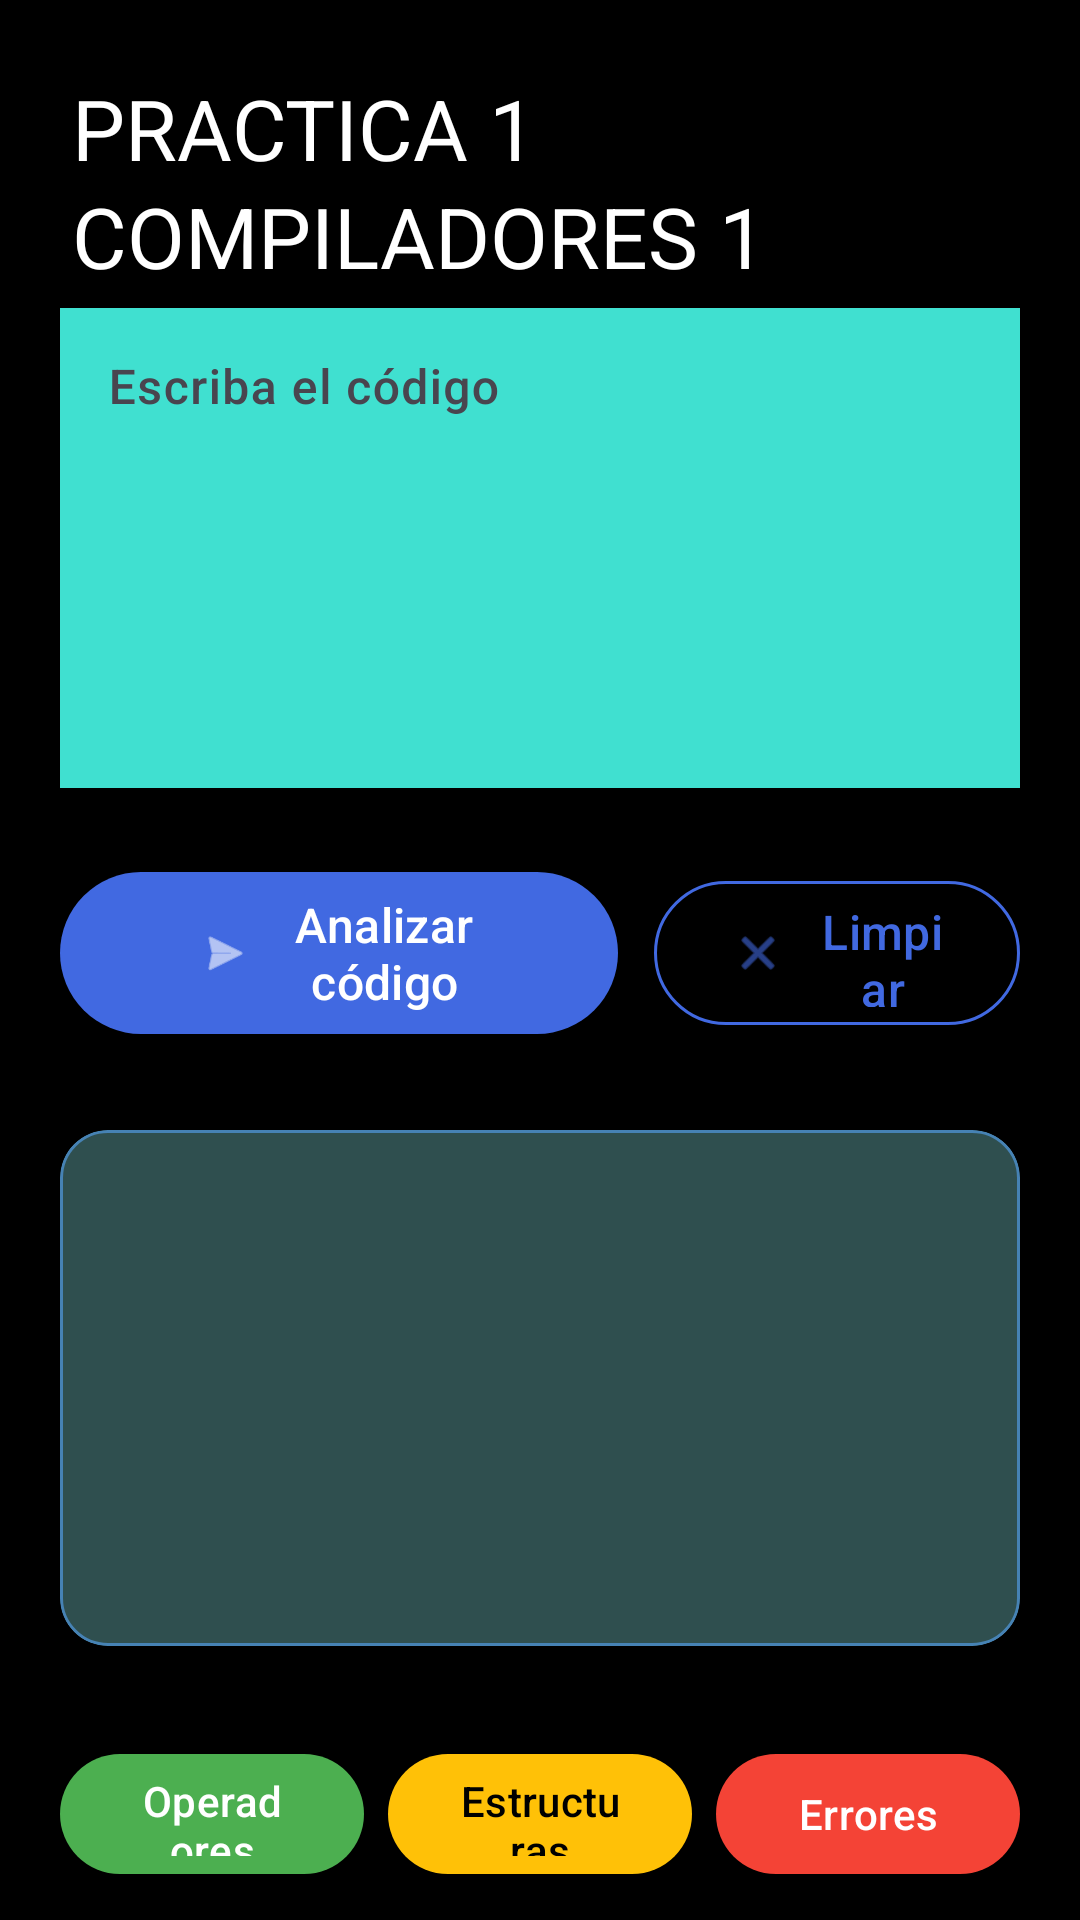

Write the Android layout XML for this screen, with the resource values it uses.
<!-- AndroidManifest.xml: application theme Theme.Practica1Compi1 -->
<!-- res/layout/fragment_first.xml -->
<?xml version="1.0" encoding="utf-8"?>
<androidx.core.widget.NestedScrollView
        xmlns:android="http://schemas.android.com/apk/res/android"
        xmlns:app="http://schemas.android.com/apk/res-auto"
        xmlns:tools="http://schemas.android.com/tools"
        android:layout_width="match_parent"
        android:layout_height="match_parent"
        android:background="#000000"
        tools:context=".FirstFragment">

    <androidx.constraintlayout.widget.ConstraintLayout
            android:layout_width="match_parent"
            android:layout_height="wrap_content"
            android:paddingHorizontal="20dp"
            android:paddingTop="24dp"
            android:paddingBottom="32dp">

        <com.google.android.material.textview.MaterialTextView
                android:id="@+id/tvTitle"
                android:layout_width="wrap_content"
                android:layout_height="wrap_content"
                android:text="PRACTICA 1 COMPILADORES 1"
                android:textAppearance="@style/TextAppearance.Material3.HeadlineMedium"
                android:textColor="#FFFFFF"
                app:layout_constraintTop_toTopOf="parent"
                app:layout_constraintStart_toStartOf="parent"
                android:layout_marginStart="4dp"
                app:layout_constraintBottom_toTopOf="@id/tilEntrada"/>

        <com.google.android.material.textfield.TextInputLayout
                android:id="@+id/tilEntrada"
                style="@style/Widget.Material3.TextInputLayout.OutlinedBox"
                android:layout_width="0dp"
                android:layout_height="wrap_content"
                android:hint="Escriba el código"
                app:boxStrokeColor="#00CED1"
                app:boxBackgroundColor="#40E0D0"
                app:hintTextColor="#FFFFFF"
                app:layout_constraintTop_toBottomOf="@id/tvTitle"
                app:layout_constraintStart_toStartOf="parent"
                app:layout_constraintEnd_toEndOf="parent">

            <com.google.android.material.textfield.TextInputEditText
                    android:id="@+id/etEntrada"
                    android:layout_width="match_parent"
                    android:layout_height="160dp"
                    android:gravity="top|start"
                    android:inputType="textMultiLine|textNoSuggestions"
                    android:fontFamily="sans-serif-medium"
                    android:textSize="16sp"
                    android:textColor="#FFFFFF"
                    android:background="#40E0D0"
                    android:lineSpacingExtra="4dp"
                    android:scrollbars="vertical"/>
        </com.google.android.material.textfield.TextInputLayout>

        <com.google.android.material.button.MaterialButton
                android:id="@+id/btnAnalizar"
                style="@style/Widget.Material3.Button"
                android:layout_width="186dp"
                android:layout_height="62dp"
                android:text="Analizar código"
                android:textAllCaps="false"
                android:textSize="16sp"
                android:textColor="#FFFFFF"
                android:fontFamily="sans-serif-medium"
                app:cornerRadius="28dp"
                app:backgroundTint="#4169E1"
                app:icon="@android:drawable/ic_menu_send"
                app:iconGravity="textStart"
                app:iconPadding="12dp"
                app:iconTint="#FFFFFF"
                app:layout_constraintTop_toBottomOf="@id/tilEntrada"
                app:layout_constraintStart_toStartOf="parent"
                app:layout_constraintEnd_toStartOf="@id/btnLimpiar"
                android:layout_marginTop="24dp"
                android:layout_marginEnd="12dp"/>

        <com.google.android.material.button.MaterialButton
                android:id="@+id/btnLimpiar"
                style="@style/Widget.Material3.Button.OutlinedButton"
                android:layout_width="0dp"
                android:layout_height="56dp"
                android:text="Limpiar"
                android:textAllCaps="false"
                android:textSize="16sp"
                android:textColor="#4169E1"
                android:fontFamily="sans-serif-medium"
                app:cornerRadius="28dp"
                app:strokeColor="#4169E1"
                app:icon="@android:drawable/ic_menu_close_clear_cancel"
                app:iconGravity="textStart"
                app:iconPadding="12dp"
                app:iconTint="#4169E1"
                app:layout_constraintTop_toTopOf="@id/btnAnalizar"
                app:layout_constraintBottom_toBottomOf="@id/btnAnalizar"
                app:layout_constraintStart_toEndOf="@id/btnAnalizar"
                app:layout_constraintEnd_toEndOf="parent"/>

        
        <com.google.android.material.card.MaterialCardView
                android:id="@+id/cardResultado"
                style="@style/Widget.Material3.CardView.Elevated"
                android:layout_width="0dp"
                android:layout_height="wrap_content"
                app:cardBackgroundColor="#2F4F4F"
                app:cardCornerRadius="16dp"
                app:cardElevation="2dp"
                app:strokeColor="#4682B4"
                app:strokeWidth="1dp"
                app:layout_constraintTop_toBottomOf="@id/btnAnalizar"
                app:layout_constraintStart_toStartOf="parent"
                app:layout_constraintEnd_toEndOf="parent"
                android:layout_marginTop="28dp">

            <com.google.android.material.textview.MaterialTextView
                    android:id="@+id/tvResultado"
                    android:layout_width="match_parent"
                    android:layout_height="172dp"
                    android:minHeight="300dp"
                    android:padding="20dp"
                    android:textColor="#FFFFFF"
                    android:textSize="15sp"
                    android:fontFamily="monospace"
                    android:lineSpacingExtra="6dp"
                    android:textIsSelectable="true"
                    android:scrollbars="vertical"
                    android:fadeScrollbars="true"/>
        </com.google.android.material.card.MaterialCardView>

        <LinearLayout
                android:id="@+id/layoutReportes"
                android:layout_width="0dp"
                android:layout_height="wrap_content"
                android:orientation="horizontal"
                android:gravity="center"
                android:layout_marginTop="32dp"
                app:layout_constraintTop_toBottomOf="@id/cardResultado"
                app:layout_constraintStart_toStartOf="parent"
                app:layout_constraintEnd_toEndOf="parent" app:layout_constraintHorizontal_bias="0.0">

            <com.google.android.material.button.MaterialButton
                    android:id="@+id/btnReporteOperadores"
                    style="@style/Widget.Material3.Button"
                    android:layout_width="0dp"
                    android:layout_height="match_parent"
                    android:layout_weight="1"
                    android:text="Operadores"
                    android:textSize="14sp"
                    android:textColor="#FFFFFF"
                    app:backgroundTint="#4CAF50"
                    android:enabled="false"
                    android:layout_marginEnd="4dp"/>

            <com.google.android.material.button.MaterialButton
                    android:id="@+id/btnReporteEstructuras"
                    style="@style/Widget.Material3.Button"
                    android:layout_width="0dp"
                    android:layout_height="48dp"
                    android:layout_weight="1"
                    android:text="Estructuras"
                    android:textSize="14sp"
                    android:textColor="#000000"
                    app:backgroundTint="#FFC107"
                    android:enabled="false"
                    android:layout_marginHorizontal="4dp"/>

            <com.google.android.material.button.MaterialButton
                    android:id="@+id/btnReporteErrores"
                    style="@style/Widget.Material3.Button"
                    android:layout_width="0dp"
                    android:layout_height="48dp"
                    android:layout_weight="1"
                    android:text="Errores"
                    android:textSize="14sp"
                    android:textColor="#FFFFFF"
                    app:backgroundTint="#F44336"
                    android:enabled="false"
                    android:layout_marginStart="4dp"/>
        </LinearLayout>

    </androidx.constraintlayout.widget.ConstraintLayout>
</androidx.core.widget.NestedScrollView>
<!-- resources referenced by this layout -->
<resources>
  <style name="Theme.Practica1Compi1" parent="Theme.Material3.DayNight.NoActionBar">
          <item name="colorPrimary">@color/md_theme_primary</item>
          <item name="colorPrimaryContainer">@color/md_theme_primaryContainer</item>
          <item name="colorOnPrimary">@color/md_theme_onPrimary</item>
      </style>
  <color name="md_theme_primary">#006874</color>
  <color name="md_theme_primaryContainer">#9CF0FF</color>
  <color name="md_theme_onPrimary">#FFFFFF</color>
</resources>
